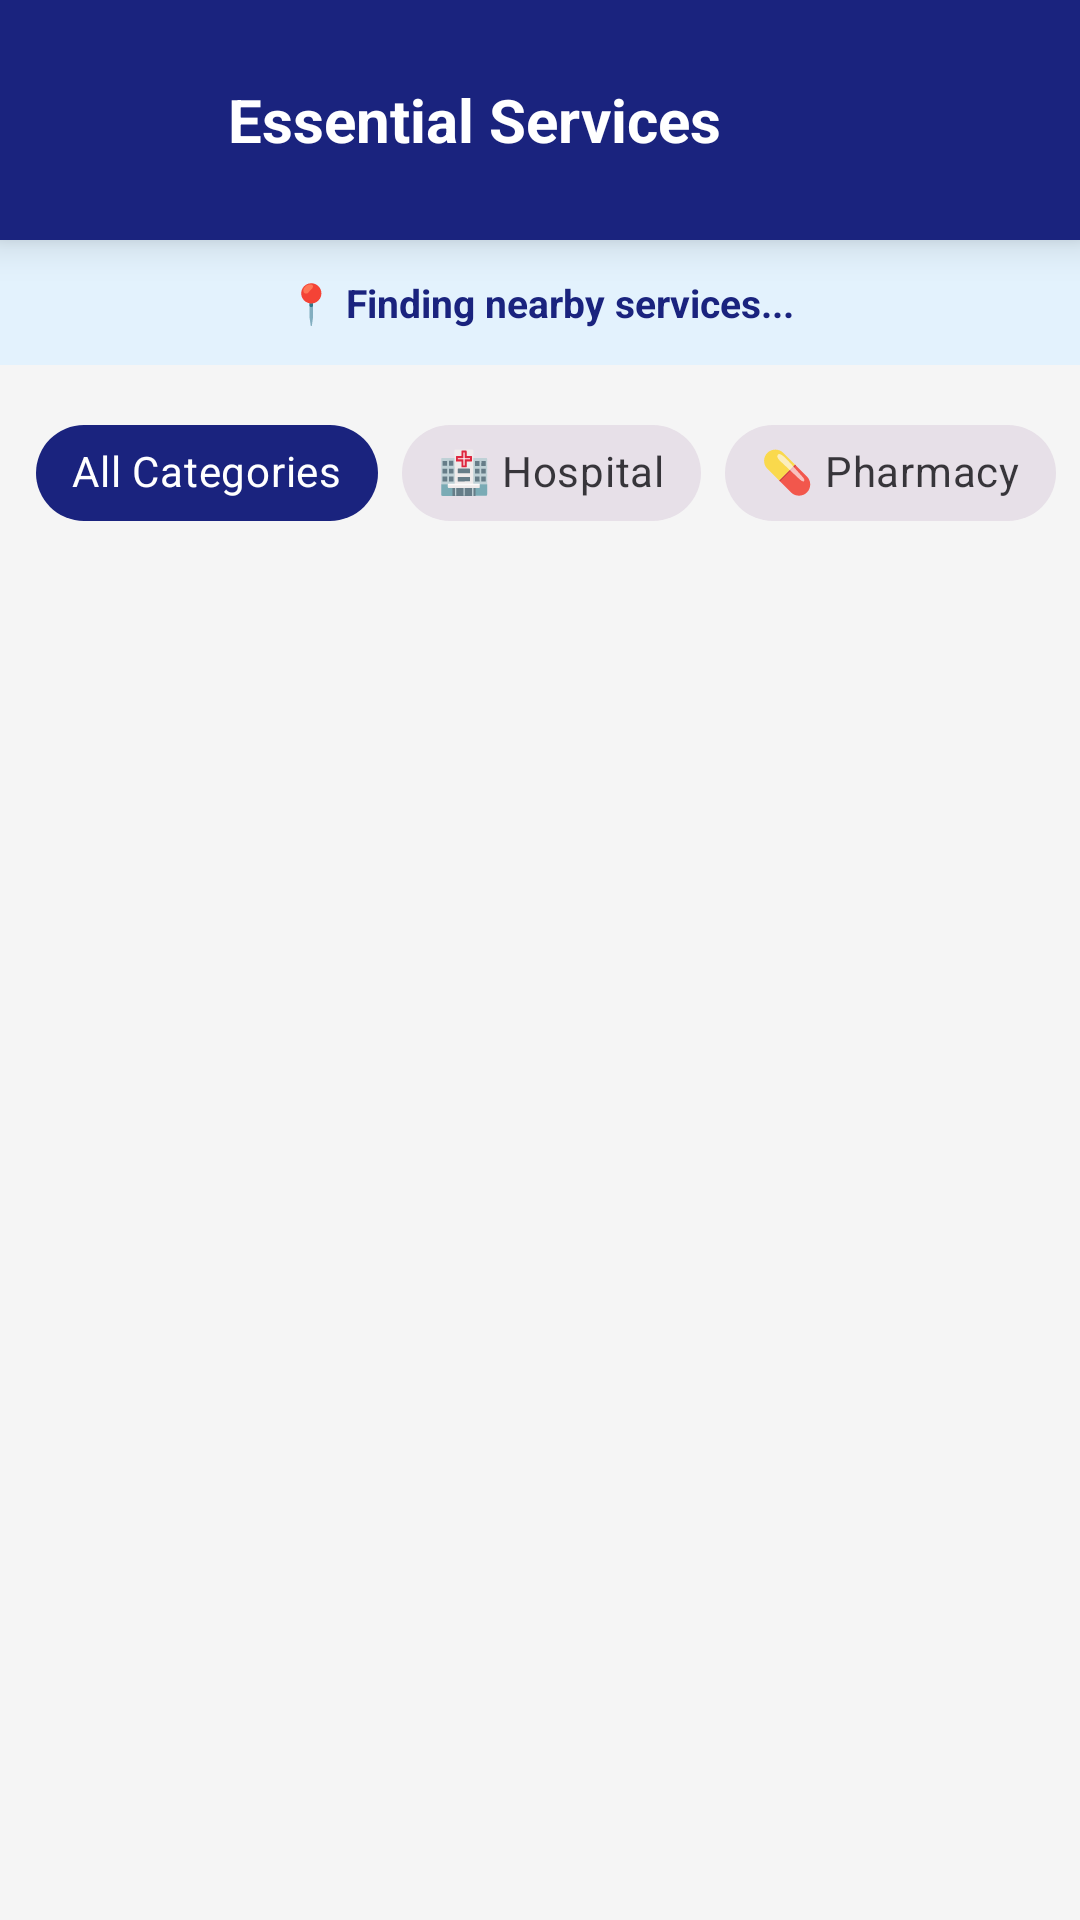

This screen was rendered from an Android layout file. Write that file and the resources it references.
<!-- AndroidManifest.xml: application theme Theme.Localconnect -->
<!-- res/layout/activity_essential_services.xml -->
<?xml version="1.0" encoding="utf-8"?>
<LinearLayout xmlns:android="http://schemas.android.com/apk/res/android"
    xmlns:app="http://schemas.android.com/apk/res-auto"
    android:layout_width="match_parent"
    android:layout_height="match_parent"
    android:orientation="vertical"
    android:background="@color/colorSurface">

    
    <androidx.cardview.widget.CardView
        android:layout_width="match_parent"
        android:layout_height="wrap_content"
        app:cardElevation="8dp"
        app:cardCornerRadius="0dp"
        app:cardBackgroundColor="@color/colorPrimary">

        <RelativeLayout
            android:layout_width="match_parent"
            android:layout_height="wrap_content"
            android:padding="20dp"
            android:background="@drawable/gradient_background">

            <LinearLayout
                android:layout_width="match_parent"
                android:layout_height="wrap_content"
                android:orientation="horizontal"
                android:gravity="center_vertical">

                <ImageButton
                    android:id="@+id/btnBack"
                    android:layout_width="40dp"
                    android:layout_height="40dp"
                    android:src="@drawable/ic_back"
                    android:background="?attr/selectableItemBackgroundBorderless"
                    app:tint="@color/white"
                    android:contentDescription="Back"/>

                <TextView
                    android:layout_width="wrap_content"
                    android:layout_height="wrap_content"
                    android:text="Essential Services"
                    android:textSize="20sp"
                    android:textColor="@color/white"
                    android:textStyle="bold"
                    android:layout_marginStart="16dp"/>
            </LinearLayout>
        </RelativeLayout>
    </androidx.cardview.widget.CardView>

    <TextView
        android:id="@+id/tvLocationInfo"
        android:layout_width="match_parent"
        android:layout_height="wrap_content"
        android:text="📍 Finding nearby services..."
        android:padding="12dp"
        android:background="#E3F2FD"
        android:textColor="@color/colorPrimary"
        android:textStyle="bold"
        android:textSize="13sp"
        android:gravity="center"/>

    <HorizontalScrollView
        android:layout_width="match_parent"
        android:layout_height="wrap_content"
        android:scrollbars="none"
        android:paddingStart="12dp"
        android:paddingEnd="12dp"
        android:paddingTop="12dp"
        android:paddingBottom="4dp"
        android:clipToPadding="false">

        <com.google.android.material.chip.ChipGroup
            android:id="@+id/chipGroupCategories"
            android:layout_width="wrap_content"
            android:layout_height="wrap_content"
            app:singleSelection="true"
            app:selectionRequired="false">
            
            <com.google.android.material.chip.Chip
                android:id="@+id/chipAll"
                style="@style/Widget.MaterialComponents.Chip.Choice"
                android:layout_width="wrap_content"
                android:layout_height="wrap_content"
                android:text="All Categories"
                android:checked="true"
                android:textColor="@color/white"
                app:chipBackgroundColor="@color/colorPrimary"/>

            <com.google.android.material.chip.Chip
                android:id="@+id/chipHospital"
                style="@style/Widget.MaterialComponents.Chip.Choice"
                android:layout_width="wrap_content"
                android:layout_height="wrap_content"
                android:text="🏥 Hospital"/>

            <com.google.android.material.chip.Chip
                android:id="@+id/chipPharmacy"
                style="@style/Widget.MaterialComponents.Chip.Choice"
                android:layout_width="wrap_content"
                android:layout_height="wrap_content"
                android:text="💊 Pharmacy"/>

            <com.google.android.material.chip.Chip
                android:id="@+id/chipPolice"
                style="@style/Widget.MaterialComponents.Chip.Choice"
                android:layout_width="wrap_content"
                android:layout_height="wrap_content"
                android:text="👮 Police"/>

            <com.google.android.material.chip.Chip
                android:id="@+id/chipAmbulance"
                style="@style/Widget.MaterialComponents.Chip.Choice"
                android:layout_width="wrap_content"
                android:layout_height="wrap_content"
                android:text="🚑 Ambulance"/>
        </com.google.android.material.chip.ChipGroup>
    </HorizontalScrollView>

    <FrameLayout
        android:layout_width="match_parent"
        android:layout_height="match_parent">

        <androidx.recyclerview.widget.RecyclerView
            android:id="@+id/rvServices"
            android:layout_width="match_parent"
            android:layout_height="match_parent"
            android:padding="8dp"
            android:clipToPadding="false"/>

        <ProgressBar
            android:id="@+id/progressBar"
            android:layout_width="wrap_content"
            android:layout_height="wrap_content"
            android:layout_gravity="center"
            android:visibility="gone"/>
            
        <TextView
            android:id="@+id/tvEmptyState"
            android:layout_width="wrap_content"
            android:layout_height="wrap_content"
            android:layout_gravity="center"
            android:text="No services found nearby"
            android:visibility="gone"
            android:textSize="16sp"
            android:textColor="@android:color/darker_gray"/>
    </FrameLayout>

</LinearLayout>
<!-- resources referenced by this layout -->
<resources>
  <color name="colorPrimary">#1A237E</color>
  <color name="colorSurface">#F5F5F5</color>
  <color name="white">#FFFFFFFF</color>
  <style name="Theme.Localconnect" parent="Base.Theme.Localconnect" />
  <style name="Base.Theme.Localconnect" parent="Theme.Material3.DayNight.NoActionBar">
          <item name="colorPrimary">@color/colorPrimary</item>
          <item name="colorPrimaryVariant">@color/colorPrimaryDark</item>
          <item name="colorSecondary">@color/colorAccent</item>
          <item name="android:windowBackground">@color/colorSurface</item>
      </style>
  <color name="colorPrimaryDark">#000051</color>
  <color name="colorAccent">#304FFE</color>
</resources>
